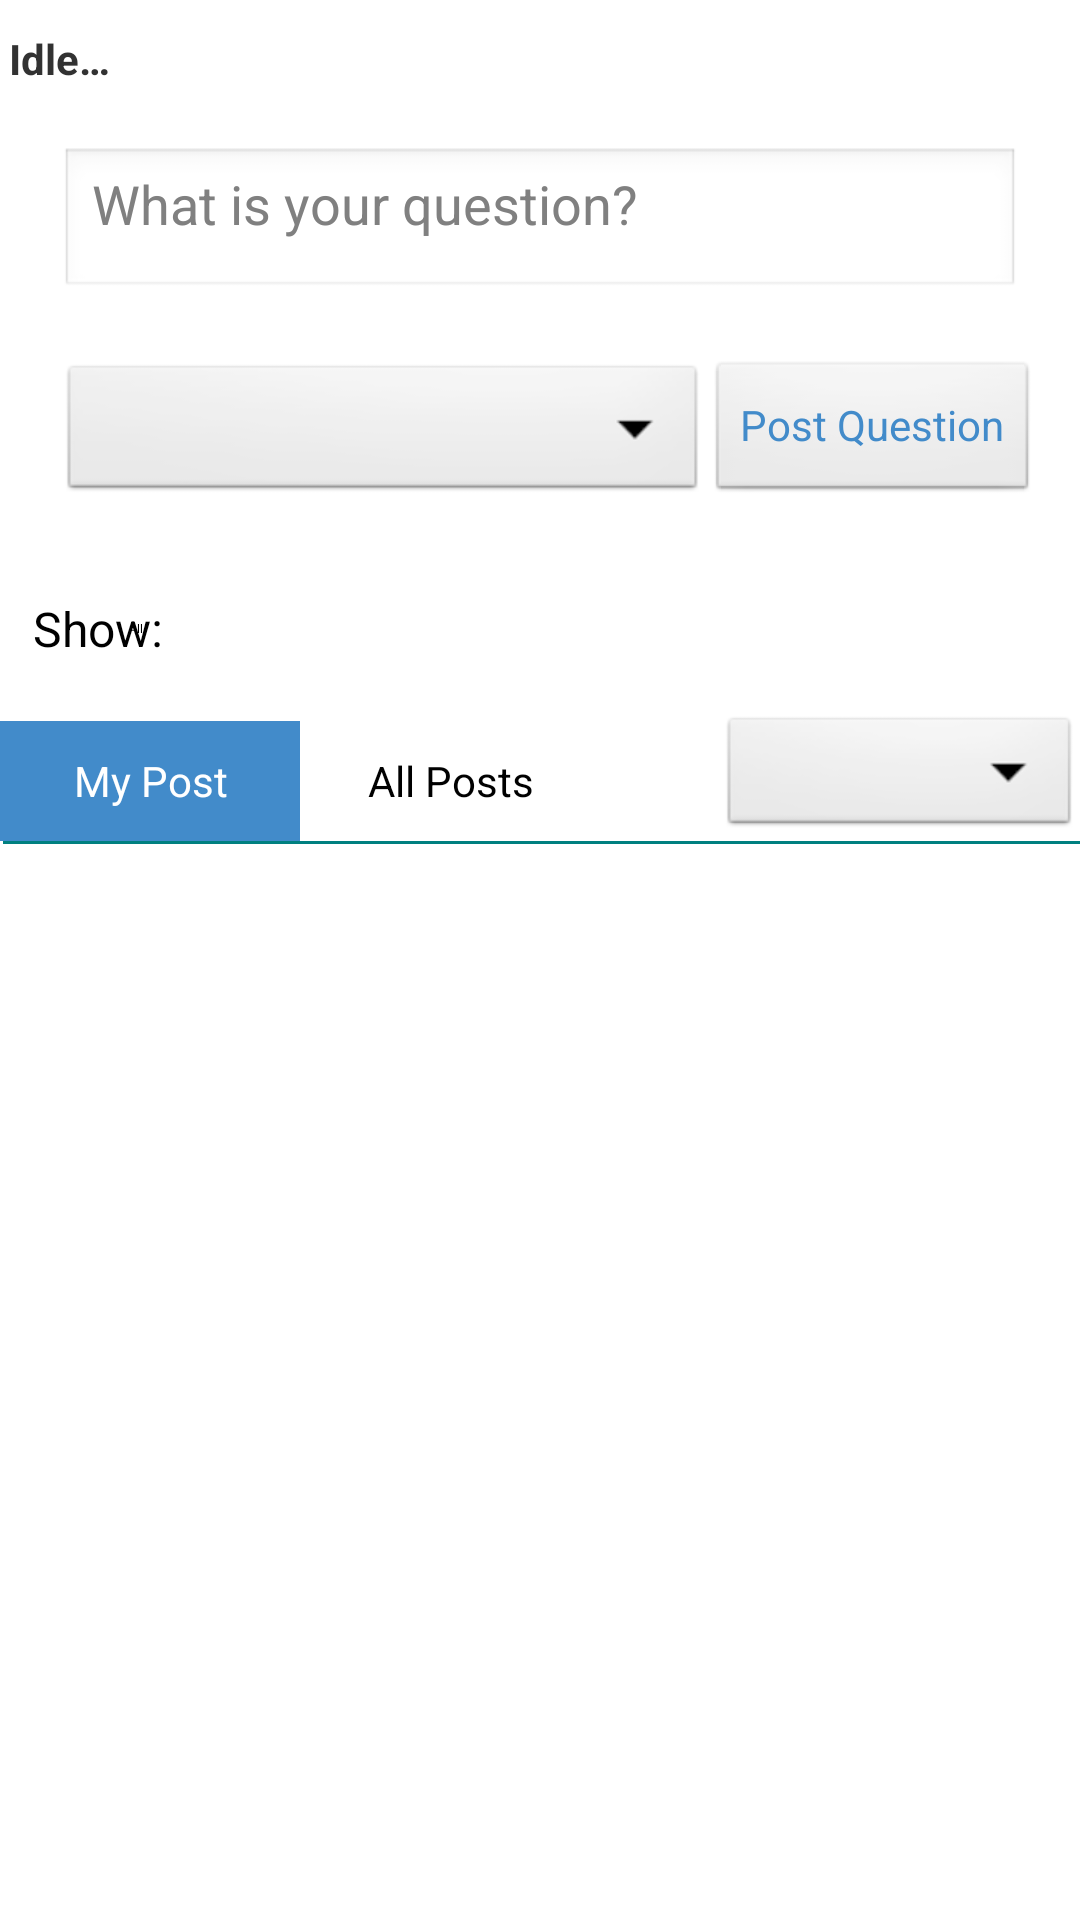

Produce the Android XML layout that renders to this screen, including the resource entries it uses.
<!-- AndroidManifest.xml: application theme AppTheme -->
<!-- res/layout/activity_questions.xml -->
<?xml version="1.0" encoding="utf-8"?>
<RelativeLayout xmlns:android="http://schemas.android.com/apk/res/android"
    android:layout_width="fill_parent"
    android:layout_height="fill_parent"
    android:orientation="vertical" 
    android:background="@color/white"
    android:id="@+id/questionFrag">

    <LinearLayout
        android:id="@+id/linearLayout1"
	    android:layout_width="fill_parent"
	    android:layout_height="wrap_content"
        android:paddingTop="10dp"
        android:orientation="vertical">
		<TextView 
		    android:id="@+id/qstatus"
		    android:layout_width="wrap_content"
		    android:layout_height="wrap_content"
		    android:layout_marginLeft="3dp"
		    android:text="@string/qstatustxt"
		    android:textStyle="bold"/> 
	    <ProgressBar
	     android:id="@+id/qprogress"
	     style="@android:style/Widget.ProgressBar.Horizontal"
         android:layout_width="match_parent"
         android:layout_height="3dp"
         android:layout_margin="10dp" 
         android:visibility="gone"/>
	    
       <EditText
            android:id="@+id/resource_material"
            android:layout_width="fill_parent"
            android:layout_height="wrap_content"
            android:hint="@string/questionTag"
            android:inputType="text" 
            android:paddingBottom="20dp"
            android:layout_margin="20dp"/>
    </LinearLayout>

    <Spinner
        android:id="@+id/spinner1"
        android:layout_width="wrap_content"
        android:layout_height="wrap_content"
        android:layout_alignParentLeft="true"
        android:layout_below="@+id/linearLayout1"
        android:layout_toLeftOf="@+id/save_btn"
        android:layout_marginLeft="20dp"/>

    <Button
        android:id="@+id/save_btn"
        android:layout_width="wrap_content"
        android:layout_height="wrap_content"
        android:layout_alignParentRight="true"
        android:layout_alignTop="@+id/spinner1"
        android:layout_marginRight="14dp"
        android:text="@string/postQ"
        android:textColor="@color/background" />

    <View
        android:id="@+id/spacer"
        android:layout_width="1dp"
        android:layout_height="50dp"
        android:layout_below="@+id/spinner1" >
    </View>

    <View
        android:id="@+id/divider"
        android:layout_width="fill_parent"
        android:layout_height="1dp"
        android:layout_below="@+id/linearLay"
        android:layout_toRightOf="@+id/spacer"
        android:background="@color/teal" />

    <ListView
        android:id="@+id/listView1"
        android:layout_width="wrap_content"
        android:layout_height="wrap_content"
        android:layout_alignParentLeft="true"
        android:layout_below="@+id/linearLay"
        android:layout_margin="10dp"
        android:layout_marginTop="10dp"
        android:background="@drawable/listview_roundcorner_item"
        android:divider="@color/teal"
        android:dividerHeight="1.0sp" >
    </ListView>

    
    <LinearLayout 
         android:id="@+id/linearLay"
         android:layout_width="fill_parent"
  		 android:layout_height="wrap_content"
  		 android:orientation="horizontal"
  		 android:layout_below="@+id/switch1">

        <Button
            android:id="@+id/knowledgeBtn"
            style="?android:attr/buttonStyleSmall"
            android:layout_width="100dip"
            android:layout_height="40dip"
            android:text="@string/myPost" 
            android:background="@color/selectedBtn"
            android:textColor="@color/white"
            android:shadowColor="@color/LightGrey"/>

        <Button
            android:id="@+id/button2"
            style="?android:attr/buttonStyleSmall"
            android:layout_width="100dip"
            android:layout_height="40dip"
            android:text="@string/recentpost"
            android:background="@color/white" />

    </LinearLayout>
    
    <Switch
        android:id="@+id/switch1"
        android:layout_width="wrap_content"
        android:layout_height="wrap_content"
        android:layout_alignTop="@+id/spacer"
        android:layout_toRightOf="@+id/spacer"
        android:paddingBottom="20dp"
        android:paddingLeft="10dp"
        android:paddingTop="30dp"
        android:text="@string/answered"
        android:textOff="All"
        android:textOn="Answered" />"
    <Spinner
        android:id="@+id/spinner2"
        android:layout_width="120dp"
        android:layout_height="43dp"
        android:layout_alignBottom="@+id/linearLay"
        android:layout_alignParentRight="true"
        android:gravity="right"
        android:prompt="@string/sortLabel" />
</RelativeLayout>
<!-- resources referenced by this layout -->
<resources>
  <color name="LightGrey">#D3D3D3</color>
  <color name="background">#428bca</color>
  <color name="selectedBtn">#428bca</color>
  <color name="teal">#008080</color>
  <color name="white">#FFFFFF</color>
  <!-- drawable listview_roundcorner_item (drawable-mdpi) -->
  <?xml version="1.0" encoding="utf-8"?>
     <layer-list xmlns:android="http://schemas.android.com/apk/res/android">
       <item >
          <shape 
            android:shape="rectangle">
                <solid android:color="@android:color/darker_gray" />
                <corners android:radius="5dp"/>
          </shape>
       </item>
       <item android:right="1dp" android:left="1dp" android:bottom="2dp">
          <shape 
            android:shape="rectangle">
                <solid android:color="@color/white"/>
                <corners android:radius="5dp"/>
          </shape>
       </item>
     </layer-list>
  <string name="answered">Show: </string>
  <string name="myPost">My Post</string>
  <string name="postQ">Post Question</string>
  <string name="qstatustxt">Idle…</string>
  <string name="questionTag">"What is your question?"</string>
  <string name="recentpost">All Posts</string>
  <string name="sortLabel">"Sort by: "</string>
  <style name="AppTheme" parent="AppBaseTheme">
          
      </style>
  <style name="AppBaseTheme" parent="android:Theme.Light">
          
      </style>
</resources>
